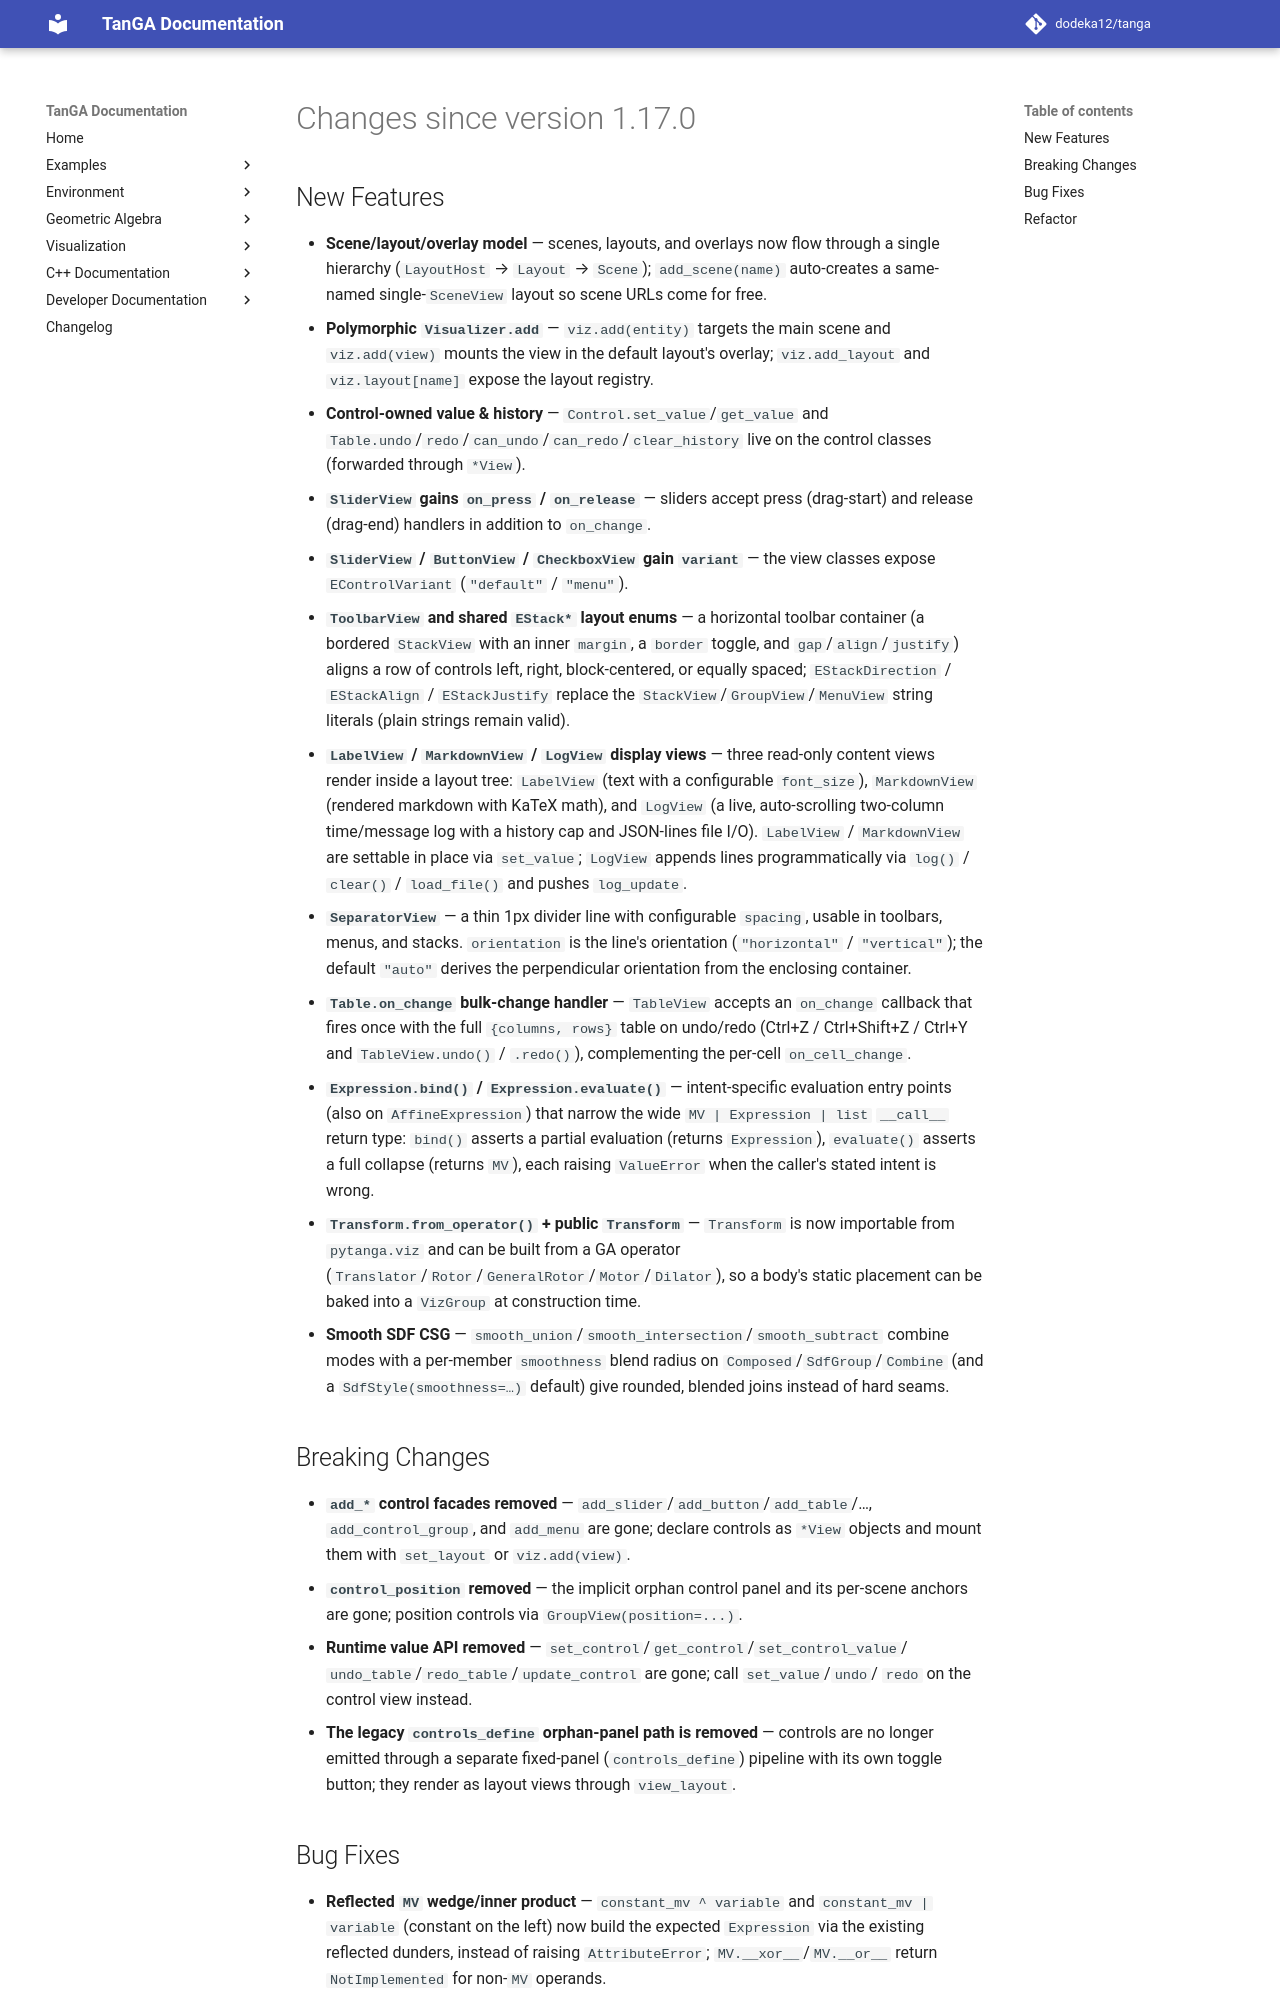

repository: dodeka12/tanga · page: v2.26.0-rc1/changelog/2026/09/03_58f34cb0/index.html · generator: mkdocs

# Changes since version 1.17.0

## New Features

- **Scene/layout/overlay model** — scenes, layouts, and overlays now flow
  through a single hierarchy (`LayoutHost` → `Layout` → `Scene`);
  `add_scene(name)` auto-creates a same-named single-`SceneView` layout so
  scene URLs come for free.
- **Polymorphic `Visualizer.add`** — `viz.add(entity)` targets the main scene
  and `viz.add(view)` mounts the view in the default layout's overlay;
  `viz.add_layout` and `viz.layout[name]` expose the layout registry.
- **Control-owned value & history** — `Control.set_value`/`get_value` and
  `Table.undo`/`redo`/`can_undo`/`can_redo`/`clear_history` live on the control
  classes (forwarded through `*View`).
- **`SliderView` gains `on_press` / `on_release`** — sliders accept press
  (drag-start) and release (drag-end) handlers in addition to `on_change`.
- **`SliderView` / `ButtonView` / `CheckboxView` gain `variant`** — the view
  classes expose `EControlVariant` (`"default"` / `"menu"`).
- **`ToolbarView` and shared `EStack*` layout enums** — a horizontal toolbar
  container (a bordered `StackView` with an inner `margin`, a `border` toggle,
  and `gap`/`align`/`justify`) aligns a row of controls left, right,
  block-centered, or equally spaced; `EStackDirection` / `EStackAlign` /
  `EStackJustify` replace the `StackView`/`GroupView`/`MenuView` string
  literals (plain strings remain valid).
- **`LabelView` / `MarkdownView` / `LogView` display views** — three read-only
  content views render inside a layout tree: `LabelView` (text with a
  configurable `font_size`), `MarkdownView` (rendered markdown with KaTeX
  math), and `LogView` (a live, auto-scrolling two-column time/message log
  with a history cap and JSON-lines file I/O).  `LabelView` / `MarkdownView`
  are settable in place via `set_value`; `LogView` appends lines
  programmatically via `log()` / `clear()` / `load_file()` and pushes
  `log_update`.
- **`SeparatorView`** — a thin 1px divider line with configurable `spacing`,
  usable in toolbars, menus, and stacks.  `orientation` is the line's
  orientation (`"horizontal"` / `"vertical"`); the default `"auto"` derives the
  perpendicular orientation from the enclosing container.
- **`Table.on_change` bulk-change handler** — `TableView` accepts an
  `on_change` callback that fires once with the full `{columns, rows}` table on
  undo/redo (Ctrl+Z / Ctrl+Shift+Z / Ctrl+Y and `TableView.undo()` / `.redo()`),
  complementing the per-cell `on_cell_change`.
- **`Expression.bind()` / `Expression.evaluate()`** — intent-specific
  evaluation entry points (also on `AffineExpression`) that narrow the wide
  `MV | Expression | list` `__call__` return type: `bind()` asserts a partial
  evaluation (returns `Expression`), `evaluate()` asserts a full collapse
  (returns `MV`), each raising `ValueError` when the caller's stated intent is
  wrong.
- **`Transform.from_operator()` + public `Transform`** — `Transform` is now
  importable from `pytanga.viz` and can be built from a GA operator
  (`Translator`/`Rotor`/`GeneralRotor`/`Motor`/`Dilator`), so a body's static
  placement can be baked into a `VizGroup` at construction time.
- **Smooth SDF CSG** — `smooth_union`/`smooth_intersection`/`smooth_subtract`
  combine modes with a per-member `smoothness` blend radius on
  `Composed`/`SdfGroup`/`Combine` (and a `SdfStyle(smoothness=…)` default) give
  rounded, blended joins instead of hard seams.

## Breaking Changes

- **`add_*` control facades removed** — `add_slider`/`add_button`/`add_table`/…,
  `add_control_group`, and `add_menu` are gone; declare controls as `*View`
  objects and mount them with `set_layout` or `viz.add(view)`.
- **`control_position` removed** — the implicit orphan control panel and its
  per-scene anchors are gone; position controls via `GroupView(position=...)`.
- **Runtime value API removed** — `set_control`/`get_control`/`set_control_value`/
  `undo_table`/`redo_table`/`update_control` are gone; call `set_value`/`undo`/
  `redo` on the control view instead.
- **The legacy `controls_define` orphan-panel path is removed** — controls are
  no longer emitted through a separate fixed-panel (`controls_define`) pipeline
  with its own toggle button; they render as layout views through `view_layout`.
